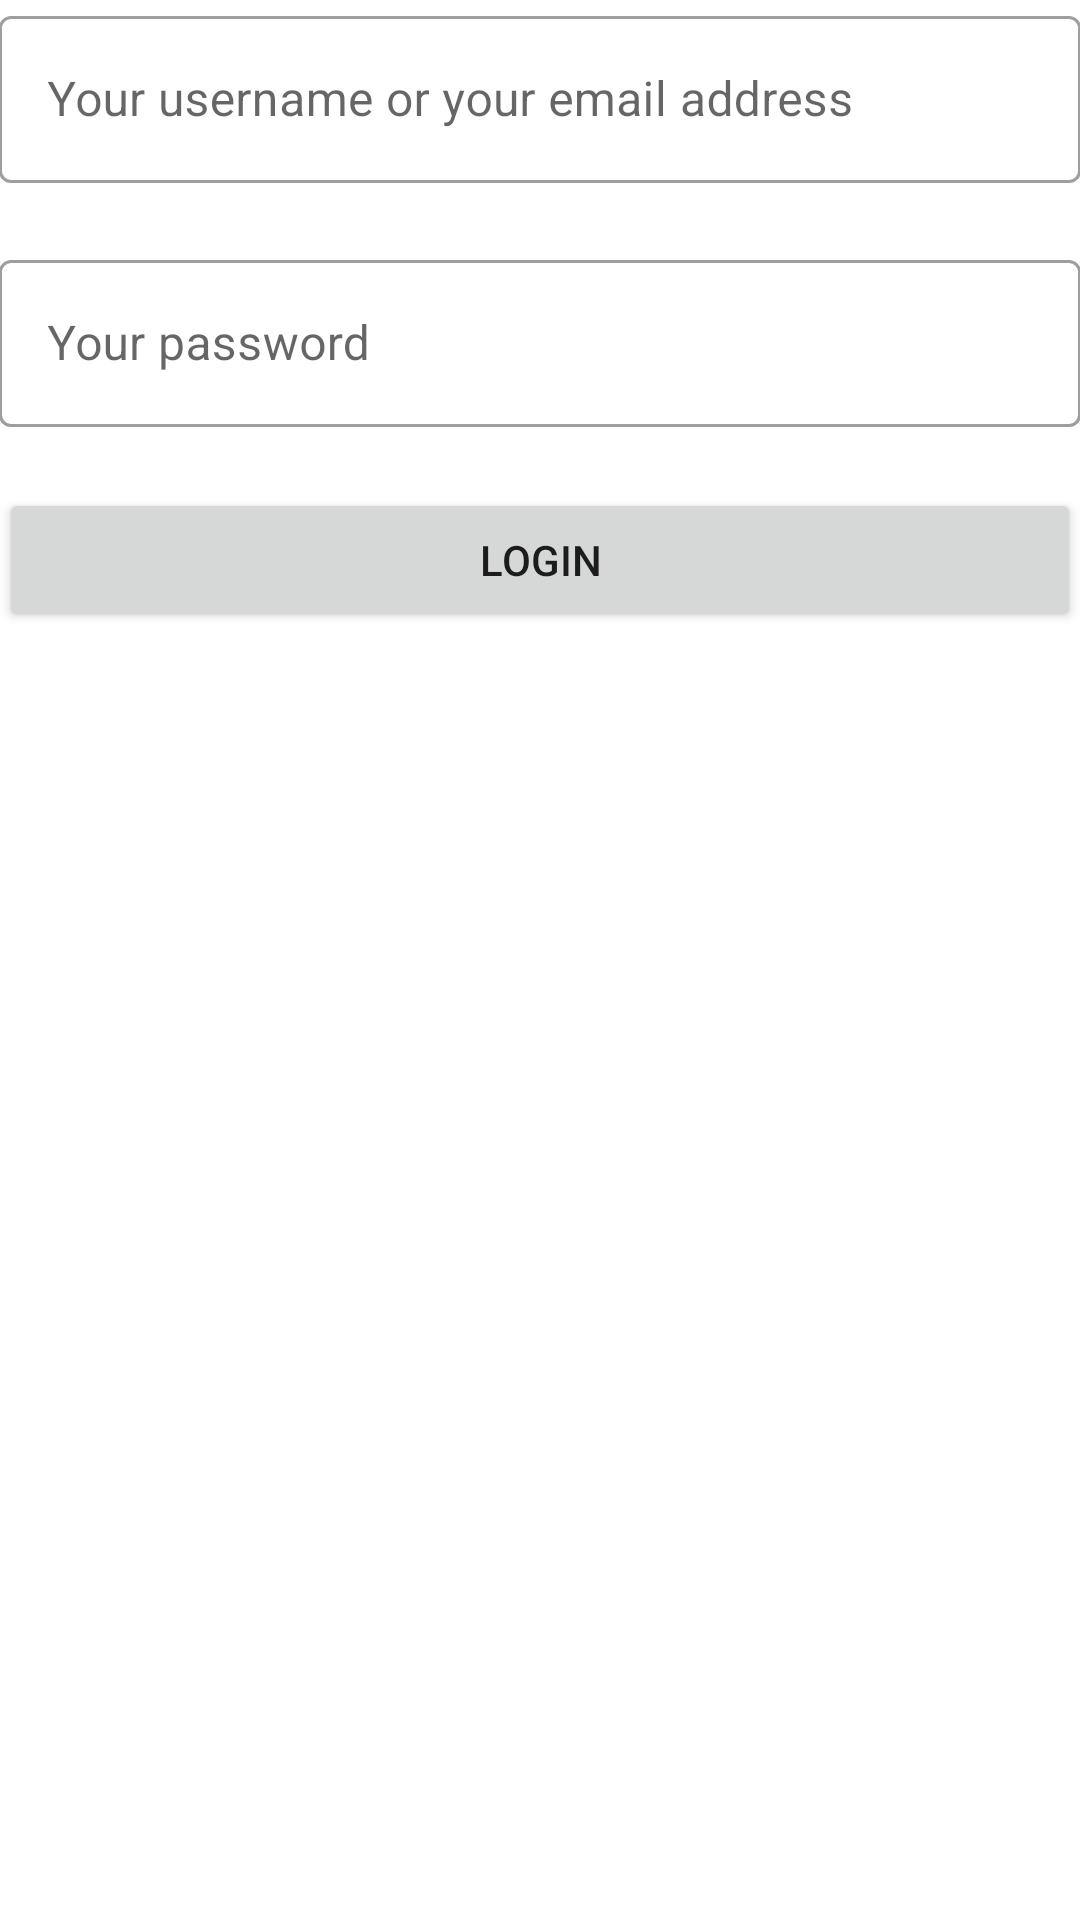

Produce the Android XML layout that renders to this screen, including the resource entries it uses.
<!-- AndroidManifest.xml: application theme XolisTheme -->
<!-- res/layout/fragment_login.xml -->
<?xml version="1.0" encoding="utf-8"?>
<ScrollView xmlns:android="http://schemas.android.com/apk/res/android"
    xmlns:app="http://schemas.android.com/apk/res-auto"
    android:layout_width="match_parent"
    android:layout_height="match_parent">

    <LinearLayout
        android:layout_width="match_parent"
        android:layout_height="wrap_content"
        android:orientation="vertical"
        android:paddingHorizontal="@dimen/activity_horizontal_margin"
        android:paddingVertical="@dimen/activity_vertical_margin">

        <com.google.android.material.textfield.TextInputLayout
            android:layout_width="match_parent"
            android:layout_height="wrap_content"
            android:hint="@string/login_username_hint"
            style="@style/Widget.MaterialComponents.TextInputLayout.OutlinedBox"
            app:errorEnabled="true">

            <com.google.android.material.textfield.TextInputEditText
                android:id="@+id/login_username"
                android:layout_width="match_parent"
                android:layout_height="wrap_content"
                android:inputType="text" />

        </com.google.android.material.textfield.TextInputLayout>

        <com.google.android.material.textfield.TextInputLayout
            android:layout_width="match_parent"
            android:layout_height="wrap_content"
            android:hint="@string/login_password_hint"
            style="@style/Widget.MaterialComponents.TextInputLayout.OutlinedBox"
            app:errorEnabled="true">

            <com.google.android.material.textfield.TextInputEditText
                android:id="@+id/login_password"
                android:layout_width="match_parent"
                android:layout_height="wrap_content"
                android:inputType="textPassword" />

        </com.google.android.material.textfield.TextInputLayout>

        <Button
            android:id="@+id/login_save"
            android:layout_width="match_parent"
            android:layout_height="wrap_content"
            android:text="@string/login_save" />
    </LinearLayout>
</ScrollView>
<!-- resources referenced by this layout -->
<resources>
  <string name="login_password_hint">Your password</string>
  <string name="login_save">Login</string>
  <string name="login_username_hint">Your username or your email address</string>
  <style name="XolisTheme" parent="Theme.MaterialComponents.DayNight.NoActionBar">
          <item name="colorPrimary">@color/primaryColor</item>
          <item name="colorPrimaryVariant">@color/primaryDarkColor</item>
          <item name="colorOnPrimary">@color/primaryTextColor</item>
          <item name="colorSecondary">@color/secondaryColor</item>
          <item name="colorSecondaryVariant">@color/secondaryDarkColor</item>
          <item name="colorOnSecondary">@color/secondaryTextColor</item>
      </style>
  <color name="primaryColor">#ff9800</color>
  <color name="primaryDarkColor">#c66900</color>
  <color name="primaryTextColor">#000000</color>
  <color name="secondaryColor">#9c27b0</color>
  <color name="secondaryDarkColor">#6a0080</color>
  <color name="secondaryTextColor">#ffffff</color>
</resources>
